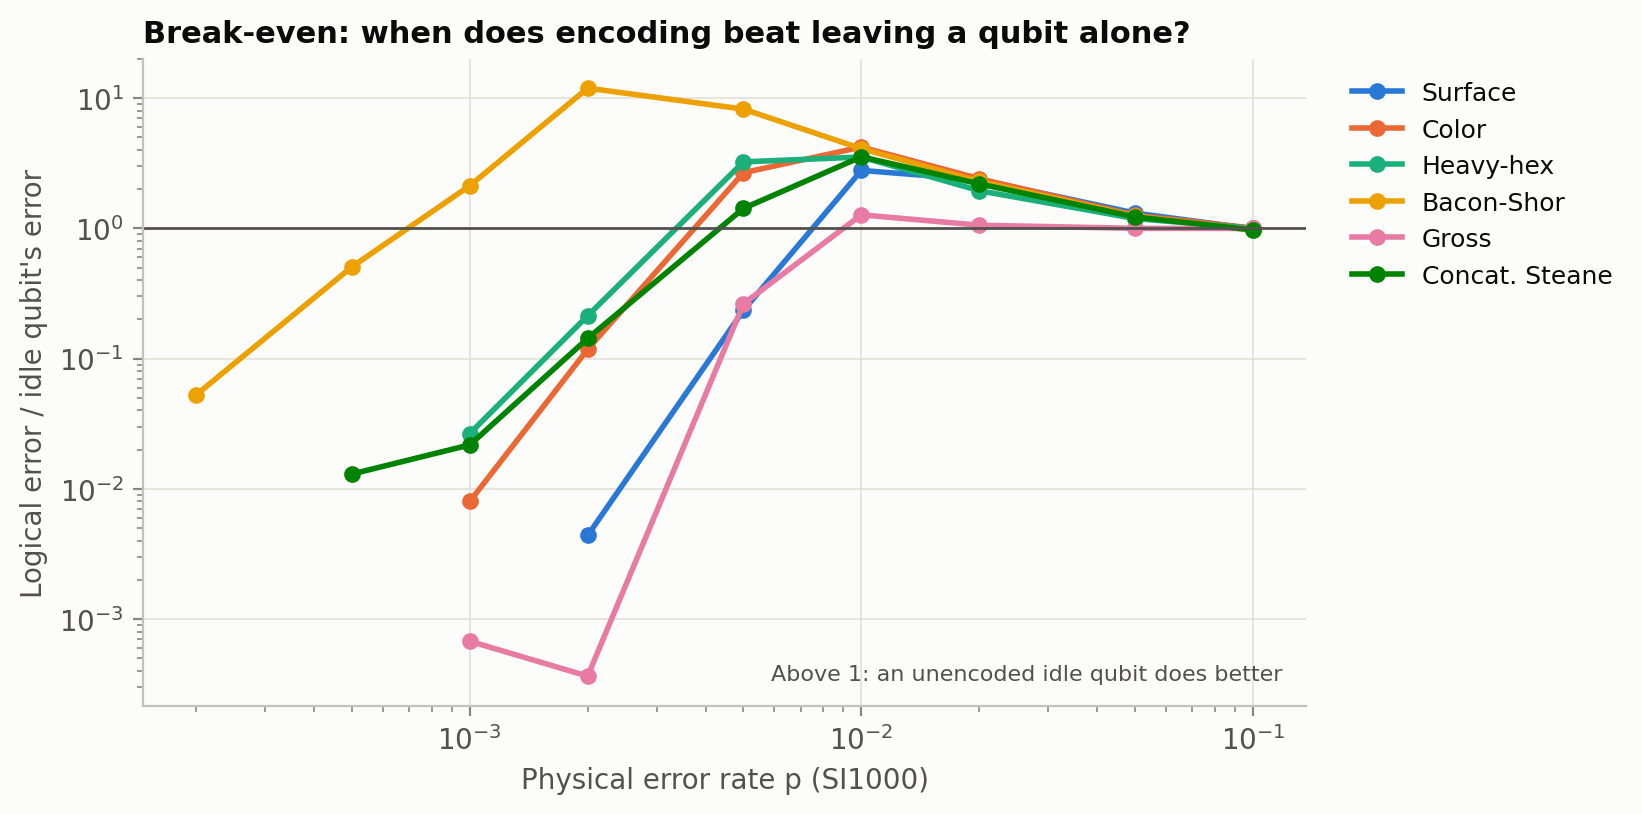

Values plotted in this chart, from the file beside it:
code, error_probability, distance, corrected_error_rate, idle_error_rate, ratio
gross, 0.0001, 12, 0, 0.0155, 0
gross, 0.0002, 12, 0, 0.0314, 0
gross, 0.0005, 12, 0, 0.0769, 0
gross, 0.001, 12, 0.0001, 0.1482, 0.0006748
surface, 0.0001, 11, 0, 0.0017, 0
gross, 0.002, 12, 0.0001, 0.2747, 0.000364
surface, 0.0002, 11, 0, 0.0029, 0
color, 0.0001, 11, 0, 0.0018, 0
surface, 0.0005, 11, 0, 0.0052, 0
color, 0.0002, 11, 0, 0.0016, 0
bacon, 0.0001, 17, 0, 0.0008, 0
surface, 0.001, 11, 0, 0.0111, 0
gross, 0.005, 12, 0.1433, 0.5433, 0.2638
color, 0.0005, 11, 0, 0.0074, 0
bacon, 0.0002, 17, 0.0001, 0.0019, 0.05263
gross, 0.1, 12, 0.9999, 0.9997, 1
surface, 0.002, 11, 0.0001, 0.0228, 0.004386
gross, 0.01, 12, 0.9995, 0.7858, 1.272
gross, 0.02, 12, 0.9993, 0.9441, 1.058
gross, 0.05, 12, 0.9995, 0.9981, 1.001
hh, 0.0001, 11, 0, 0.0016, 0
hh, 0.0002, 11, 0, 0.003, 0
color, 0.001, 11, 0.0001, 0.0125, 0.008
surface, 0.005, 11, 0.0132, 0.0562, 0.2349
hh, 0.0005, 11, 0, 0.008, 0
surface, 0.01, 11, 0.2979, 0.1068, 2.789
surface, 0.1, 11, 0.496, 0.4994, 0.9932
steane, 0.0001, 9, 0, 0.0016, 0
surface, 0.05, 11, 0.4977, 0.3796, 1.311
surface, 0.02, 11, 0.4895, 0.2067, 2.368
steane, 0.0002, 9, 0, 0.0025, 0
steane, 0.0005, 9, 0.0001, 0.0077, 0.01299
steane, 0.001, 9, 0.0003, 0.0138, 0.02174
steane, 0.002, 9, 0.0041, 0.0287, 0.1429
bacon, 0.0005, 17, 0.0036, 0.0071, 0.507
hh, 0.001, 11, 0.0005, 0.0188, 0.0266
bacon, 0.001, 17, 0.0313, 0.0147, 2.129
steane, 0.005, 9, 0.0991, 0.0695, 1.426
bacon, 0.01, 17, 0.5056, 0.1233, 4.101
steane, 0.01, 9, 0.4238, 0.1194, 3.549
bacon, 0.002, 17, 0.3227, 0.027, 11.95
bacon, 0.02, 17, 0.5077, 0.221, 2.297
steane, 0.05, 9, 0.4991, 0.4069, 1.227
steane, 0.02, 9, 0.4921, 0.2238, 2.199
hh, 0.002, 11, 0.0076, 0.0356, 0.2135
steane, 0.1, 9, 0.4937, 0.5071, 0.9736
bacon, 0.005, 17, 0.5064, 0.0614, 8.248
color, 0.002, 11, 0.0031, 0.0263, 0.1179
hh, 0.005, 11, 0.2534, 0.0781, 3.245
bacon, 0.1, 17, 0.4937, 0.511, 0.9661
bacon, 0.05, 17, 0.5004, 0.4021, 1.244
color, 0.005, 11, 0.1615, 0.0603, 2.678
hh, 0.01, 11, 0.5067, 0.1433, 3.536
hh, 0.02, 11, 0.4966, 0.2548, 1.949
color, 0.01, 11, 0.4911, 0.1165, 4.215
hh, 0.05, 11, 0.5021, 0.4217, 1.191
color, 0.05, 11, 0.4951, 0.3925, 1.261
hh, 0.1, 11, 0.495, 0.4936, 1.003
color, 0.02, 11, 0.5071, 0.2104, 2.41
color, 0.1, 11, 0.4996, 0.4967, 1.006
